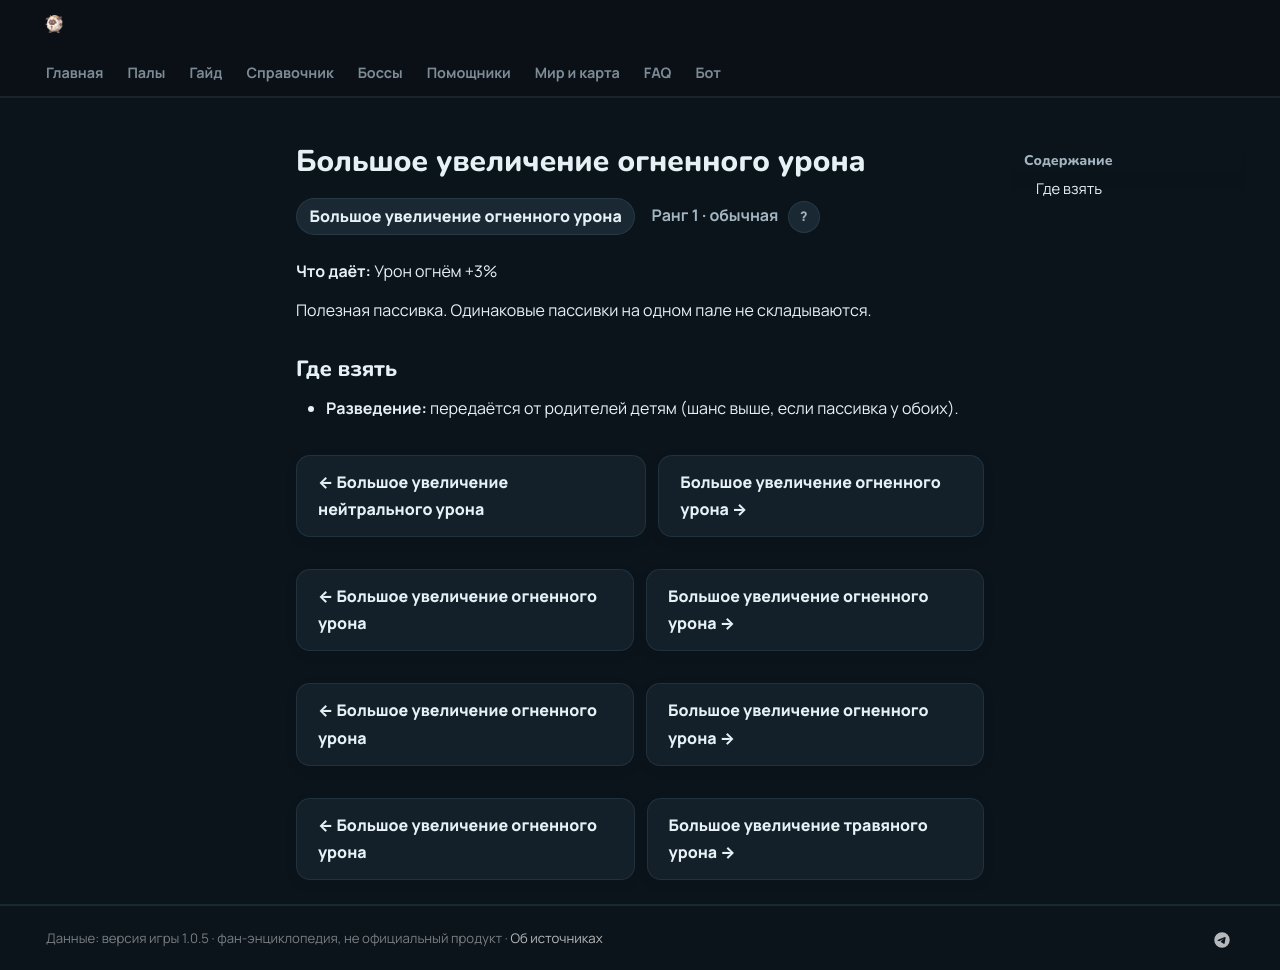

repository: 39den/palwiki · page: passivki/fire_damage_enhancement_large/index.html · generator: mkdocs

# Большое увеличение огненного урона

<div class="psv-hero" markdown="0"><span class="psv r-1 big">Большое увеличение огненного урона</span> <span class="rk">Ранг 1 · обычная <button class="hlp" data-tip="Ранг — насколько сильна пассивка: от −3 (вредная) до 4 (легендарная). Чем выше, тем реже встречается.">?</button></span></div>

**Что даёт:** Урон огнём +3%

Полезная пассивка. Одинаковые пассивки на одном пале не складываются.

## Где взять

- 🧬 **Разведение:** передаётся от родителей детям (шанс выше, если пассивка у обоих).


<div class="pn" markdown="0"><a class="card-link" href="../../passivki/neutral_damage_enhancement_large/">← Большое увеличение нейтрального урона</a><a class="card-link" href="../../passivki/fire_damage_enhancement_large/">Большое увеличение огненного урона →</a></div>

<div class="pn" markdown="0"><a class="card-link" href="../../passivki/fire_damage_enhancement_large/">← Большое увеличение огненного урона</a><a class="card-link" href="../../passivki/fire_damage_enhancement_large/">Большое увеличение огненного урона →</a></div>

<div class="pn" markdown="0"><a class="card-link" href="../../passivki/fire_damage_enhancement_large/">← Большое увеличение огненного урона</a><a class="card-link" href="../../passivki/fire_damage_enhancement_large/">Большое увеличение огненного урона →</a></div>

<div class="pn" markdown="0"><a class="card-link" href="../../passivki/fire_damage_enhancement_large/">← Большое увеличение огненного урона</a><a class="card-link" href="../../passivki/grass_damage_enhancement_large/">Большое увеличение травяного урона →</a></div>
